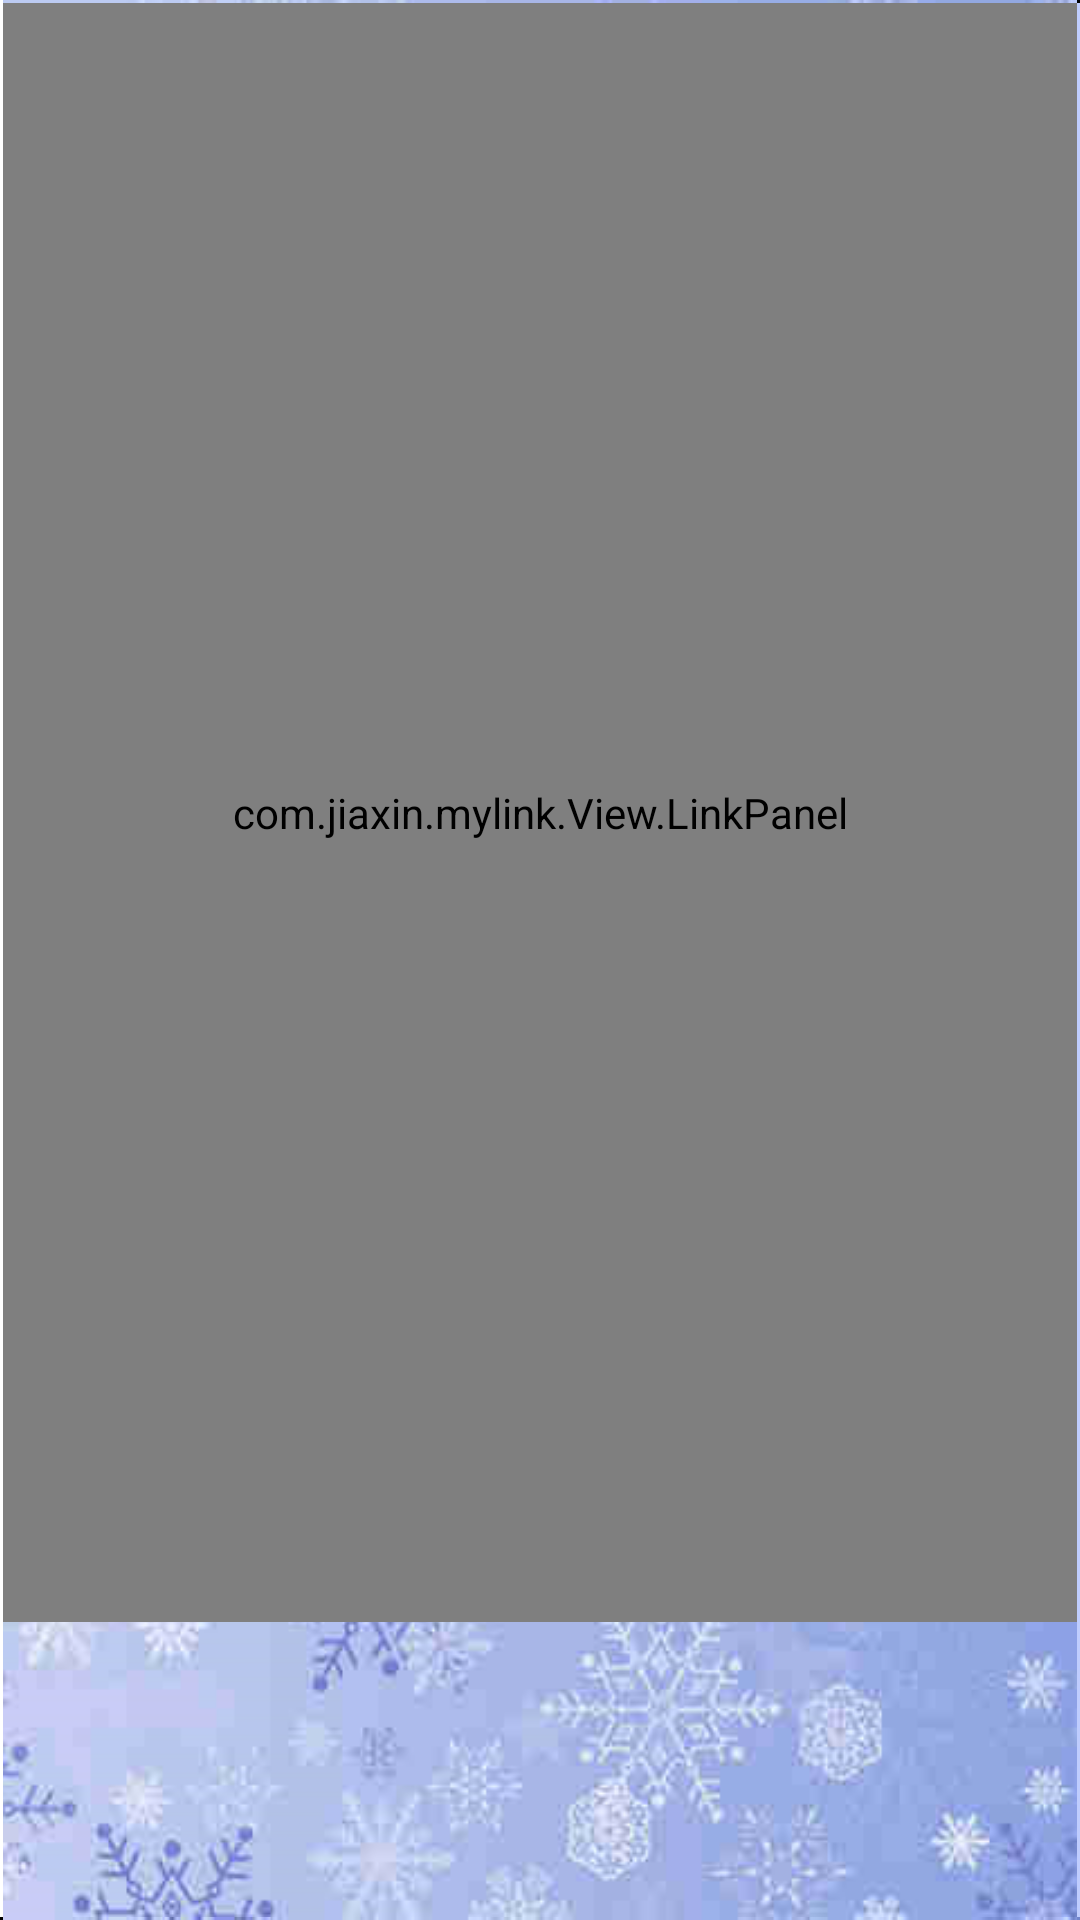

Here is an Android app screen rendered from its layout file. Give the layout XML and the strings, colors and styles it references.
<!-- AndroidManifest.xml: activity theme FullscreenTheme -->
<!-- res/layout/activity_main.xml -->
<LinearLayout xmlns:android="http://schemas.android.com/apk/res/android"
              xmlns:app="http://schemas.android.com/apk/res-auto"
              xmlns:tools="http://schemas.android.com/tools"
              android:layout_width="fill_parent"
              android:layout_height="fill_parent"
              android:background="@drawable/bg"
              android:orientation="vertical"
              android:weightSum="10"
              tools:context="com.jiaxin.mylink.Activity.MainActivity"
    >
    <com.jiaxin.mylink.View.LinkPanel
        android:id="@+id/panel"
        android:layout_width="match_parent"
        android:layout_height="wrap_content"
        android:layout_weight="9"
        android:gravity="center"
        android:numColumns="auto_fit">
    </com.jiaxin.mylink.View.LinkPanel>
    <RelativeLayout
        android:layout_width="match_parent"
        android:layout_height="wrap_content"
        android:layout_weight="1"
        >
        <RelativeLayout
            android:id="@+id/tools"
            android:layout_width="match_parent"
            android:layout_height="wrap_content">
            <ImageView
                android:id="@+id/base"
                android:layout_width="1dp"
                android:layout_height="40dp"
                android:layout_centerInParent="true"/>
            <ImageView
                android:id="@+id/iv_refresh"
                android:layout_width="40dp"
                android:layout_height="40dp"
                android:layout_marginRight="30dp"
                android:layout_toLeftOf="@id/base"
                android:scaleType="fitXY"
                android:src="@drawable/selector_refresh"
                android:visibility="gone"
                />
            <ImageView
                android:id="@+id/iv_tips"
                android:layout_width="40dp"
                android:layout_height="40dp"
                android:layout_marginLeft="30dp"
                android:layout_toRightOf="@id/base"
                android:scaleType="fitXY"
                android:src="@drawable/selector_light"
                android:visibility="gone"/>
        </RelativeLayout>
        <com.akexorcist.roundcornerprogressbar.RoundCornerProgressBar
            android:id="@+id/pb_time"
            android:layout_width="match_parent"
            android:layout_height="40dp"
            android:layout_below="@id/tools"
            android:layout_marginTop="5dp"
            android:visibility="gone"
            app:rcBackgroundColor="@color/round_corner_progress_bar_background_default"
            app:rcProgressColor="@color/rcProgressBarColor"
            app:rcRadius="5dp"
            app:rcSecondaryProgressColor="@color/rcProgressBarSecColor"
            />
        <TextView
            android:id="@+id/tv_time"
            android:layout_width="wrap_content"
            android:layout_height="wrap_content"
            android:layout_alignTop="@id/pb_time"
            android:layout_centerInParent="true"
            android:layout_marginLeft="20dp"
            android:textSize="30sp"/>
    </RelativeLayout>

</LinearLayout>
<!-- resources referenced by this layout -->
<resources>
  <color name="rcProgressBarColor">#00fbff</color>
  <color name="rcProgressBarSecColor">#0925ff</color>
  <!-- drawable selector_light (drawable) -->
  <?xml version="1.0" encoding="utf-8"?>
  <selector xmlns:android="http://schemas.android.com/apk/res/android">
      <item android:state_pressed="false">
          <bitmap android:src="@drawable/light_down"/>
      </item>
      <item android:state_pressed="true">
          <bitmap android:src="@drawable/light_up"/>
      </item>
  </selector>
  <!-- drawable selector_refresh (drawable) -->
  <?xml version="1.0" encoding="utf-8"?>
  <selector xmlns:android="http://schemas.android.com/apk/res/android"
      >
      <item android:state_pressed="true">
          <bitmap android:src="@drawable/refresh_down"/>
      </item>
      <item android:state_pressed="false">
          <bitmap android:src="@drawable/refresh_up"/>
      </item>
  </selector>
  <style name="FullscreenTheme" parent="AppTheme">
          <item name="android:actionBarStyle">@style/FullscreenActionBarStyle</item>
          <item name="android:windowActionBarOverlay">true</item>
          <item name="android:windowBackground">@null</item>
          <item name="metaButtonBarStyle">?android:attr/buttonBarStyle</item>
          <item name="metaButtonBarButtonStyle">?android:attr/buttonBarButtonStyle</item>
      </style>
  <!-- drawable light_down: png bitmap (drawable, 17766 bytes) -->
  <!-- drawable light_up: png bitmap (drawable, 27880 bytes) -->
  <style name="AppTheme" parent="Theme.AppCompat.Light.DarkActionBar">
          
          <item name="colorPrimary">@color/colorPrimary</item>
          <item name="colorPrimaryDark">@color/colorPrimaryDark</item>
          <item name="colorAccent">@color/colorAccent</item>
      </style>
  <style name="FullscreenActionBarStyle" parent="Widget.AppCompat.ActionBar">
          <item name="android:background">@color/black_overlay</item>
      </style>
  <color name="colorPrimary">#3F51B5</color>
  <color name="colorPrimaryDark">#303F9F</color>
  <color name="colorAccent">#FF4081</color>
  <color name="black_overlay">#66000000</color>
</resources>
